Run: headless pygame with SDL's dummy video driver; simulated clock (each Clock.tick advances the game by its frame time, no real sleeping); random seed 0; keys injected as events and as key.get_pressed() state; no mouse input.
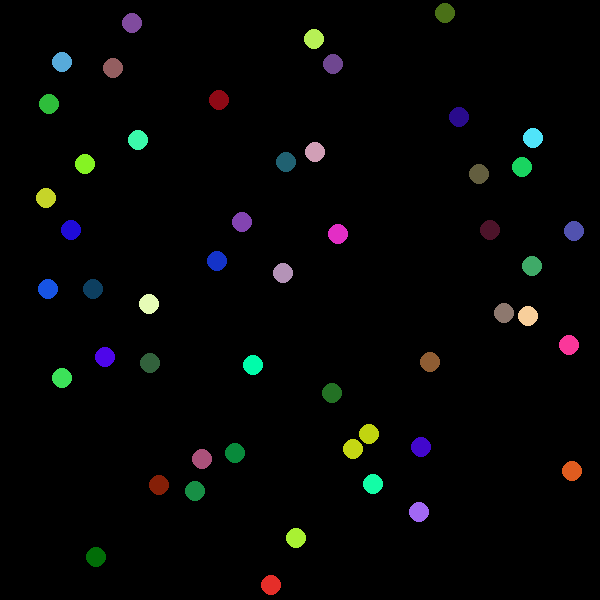
Frame 1 of 4 · flips 1–60 · no input
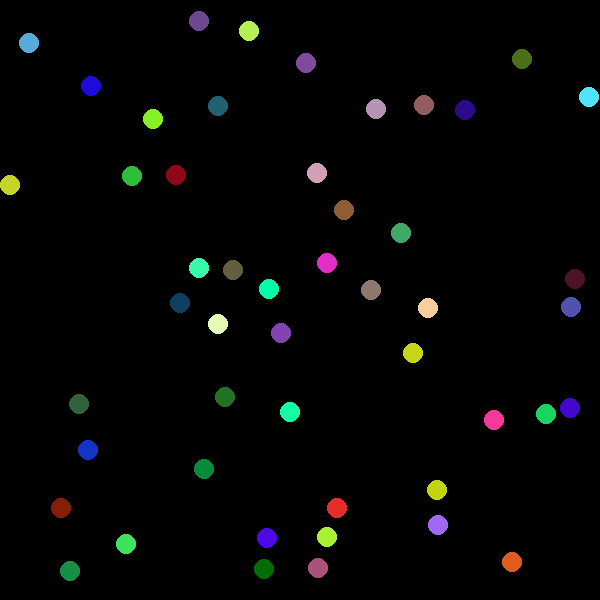
Frame 2 of 4 · flips 61–180 · tapped SPACE, RETURN · held RIGHT (→), D
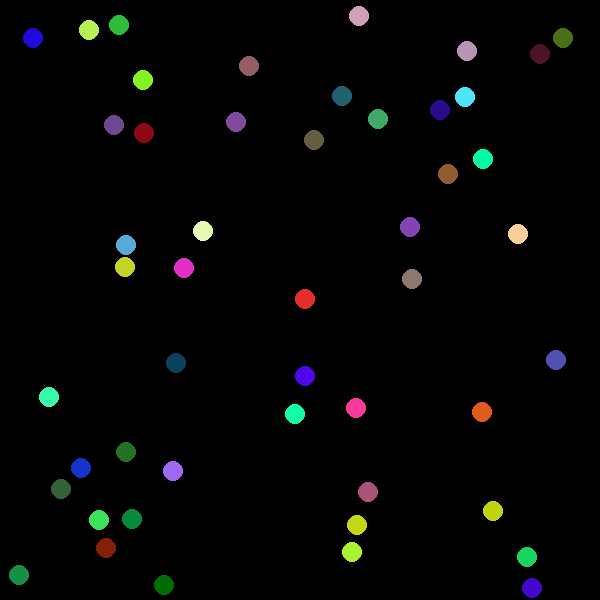
Frame 3 of 4 · flips 181–300 · held DOWN (↓), S
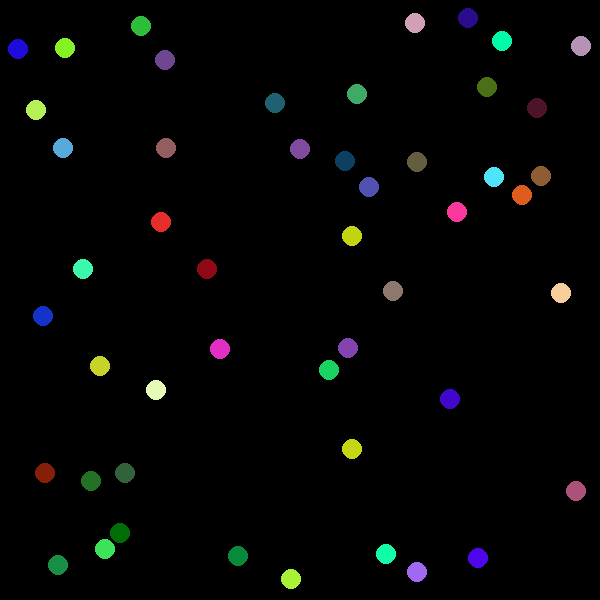
Frame 4 of 4 · flips 301–420 · held LEFT (←), A, UP (↑), W

The pygame program that drew these frames:

import pygame
import math
from random import randint

WINDOW_SCALE = (600, 600)
screen = pygame.display.set_mode(WINDOW_SCALE)

FPS = 60
WHITE = (255,255,255)

static_ball_counter = 0

class Ball(pygame.sprite.Sprite):
    def __init__(self, radius=None, color=None, spawn_point=None):
        super().__init__()

        global static_ball_counter
        self.id = static_ball_counter
        static_ball_counter += 1

        self.velocity = [0.0, 0.0]
        self.speed = 0
        self.already_checked = False

        if radius:
            self.radius = radius
        else:
            self.radius = randint(10, 30)

        self.mass = self.radius

        if color:
            self.color = color
        else:
            self.color = (randint(0, 255), randint(0, 255), randint(0, 255))

        if spawn_point:
            self.x, self.y = spawn_point[0], spawn_point[1]
        else:
            self.x = randint(self.radius, WINDOW_SCALE[0]-self.radius)
            self.y = randint(self.radius, WINDOW_SCALE[1]-self.radius)

        pygame.draw.circle(screen, self.color, (self.x, self.y), self.radius)

    def add_force(self, force):
        self.velocity[0] += force[0] / self.mass
        self.velocity[1] += force[1] / self.mass
        self.speed = math.sqrt(self.velocity[0]**2 + self.velocity[1]**2)

    def update_position(self):
        self.x += self.velocity[0]
        self.y += self.velocity[1]
        self.check_collision()

    def check_collision(self):
        horizontal_flip = self.x - self.radius < 0 or self.x + \
                self.radius > WINDOW_SCALE[0]
        vertical_flip = self.y - self.radius < 0 or self.y + \
                self.radius > WINDOW_SCALE[1]
        if horizontal_flip and self.speed > 0.5:
            self.velocity[0] *= -1
        if vertical_flip and self.speed > 0.5:
            self.velocity[1] *= -1
    
    def switch_direction(self, new_direction, magnitude):
        direction_magnitude = math.sqrt(new_direction[0]**2 + new_direction[1]**2)  
        self.velocity = [new_direction[0]/direction_magnitude * magnitude , new_direction[1]/direction_magnitude * magnitude]

    def draw(self):
        pygame.draw.circle(screen, self.color, (self.x, self.y), self.radius)


class Ball_To_Ball_Interaction:
    def __init__(self, first_ball : Ball, second_ball : Ball):
        self.first_ball = first_ball
        self.second_ball = second_ball
        self.min_distance = first_ball.radius + second_ball.radius
        self.offset = 2
    
    def update_interaction(self):
        self.distance = get_distance_between_two_balls(self.first_ball, self.second_ball)
        self.direction_between = (self.second_ball.x - self.first_ball.x, self.second_ball.y - self.first_ball.y)

    def check_collision(self):
        if self.distance < (self.min_distance + self.offset):
            self.bounce_opposite_directions()

    def bounce_opposite_directions(self):
        total_kinetic_energy = self.first_ball.speed + self.second_ball.speed
        self.second_ball.switch_direction(self.direction_between, total_kinetic_energy/2)
        negative_direction = (-self.direction_between[0], -self.direction_between[1])
        self.first_ball.switch_direction(negative_direction, total_kinetic_energy/2)

def get_distance_between_two_balls(first_ball, second_ball):
    return math.sqrt(math.pow(first_ball.x - second_ball.x, 2) + math.pow(first_ball.y - second_ball.y, 2))

        
class Plane:
    def __init__(self):
        self.balls = [Ball(radius=10) for x in range(50)]
        [ball.add_force((randint(-30,30), randint(-30,30))) for ball in self.balls]
        
        self.ball_interactions : list[Ball_To_Ball_Interaction] = [] 
        for i in range(len(self.balls)):
            for j in range(i+1, len(self.balls)):
                interaction = Ball_To_Ball_Interaction(self.balls[i], self.balls[j])
                self.ball_interactions.append(interaction)

    def update_screen(self):
        screen.fill((0, 0, 0))

        for interaction in self.ball_interactions:
            interaction.update_interaction()
            interaction.check_collision()

        for ball in self.balls:
            ball.update_position()
            ball.draw()
        pygame.display.update()
    
            

def main():
    pygame.init()
    clock = pygame.time.Clock()
    run = True
    plane = Plane()
    while (run):
        clock.tick(FPS)
        plane.update_screen()
        for event in pygame.event.get():
            if event.type == pygame.QUIT:
                run = False


if __name__ == '__main__':
    main()
